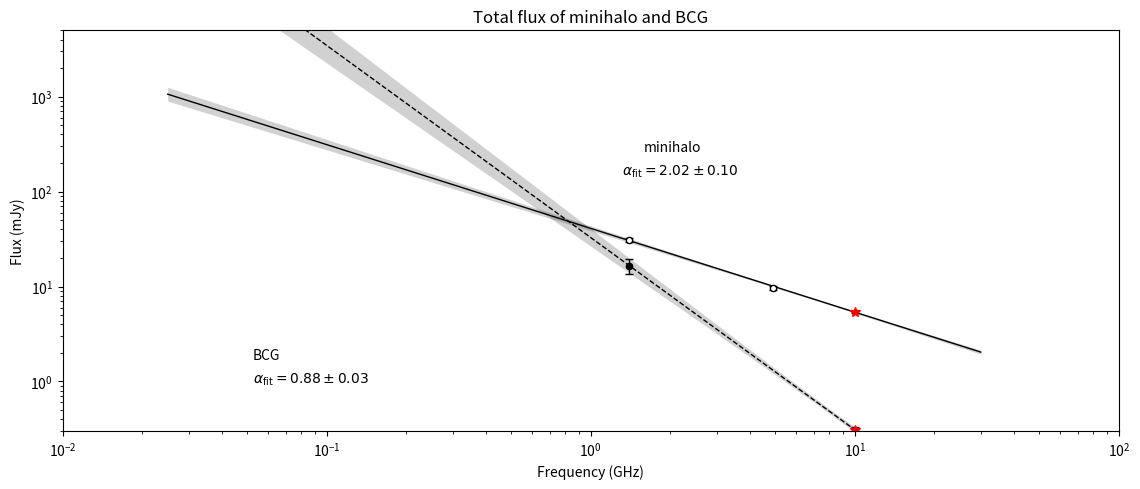
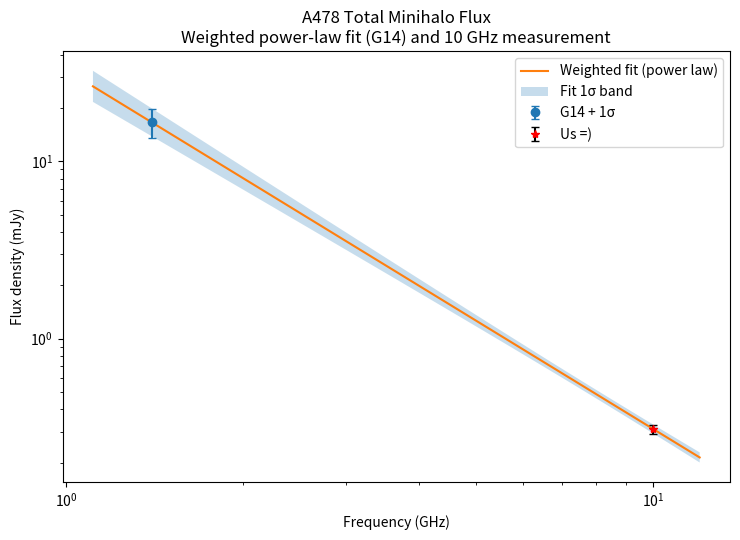

Recreate these plots in Python, in order.
import math
from dataclasses import dataclass
from typing import Callable, Tuple, Optional

import numpy as np
import pandas as pd
import matplotlib.pyplot as plt


@dataclass(frozen=True)
class PowerLawFit:
    """
    Power-law fit in log10-space:

        log10(S) = a * log10(nu) + b
        S = beta * nu^{-alpha}, where alpha = -a, beta = 10**b

    Attributes
    ----------
    a, b : float
        Linear coefficients in log10 space.
    cov : (2,2) ndarray
        Covariance matrix of [a, b].
    alpha, beta : float
        Power-law parameters S = beta * nu^{-alpha}.
    sigma_alpha, sigma_b : float
        1-sigma uncertainties on alpha and b (in log10 space).
    """
    a: float
    b: float
    cov: np.ndarray
    alpha: float
    beta: float
    sigma_alpha: float
    sigma_b: float

    def predict_S(self, nu: np.ndarray | float) -> np.ndarray | float:
        """Predict S(nu) in mJy."""
        x = np.log10(nu)
        y = self.b + self.a * x
        return 10.0 ** y

    def sigma_y_at(self, nu: np.ndarray | float) -> np.ndarray | float:
        """Uncertainty of y=log10(S) at frequency nu."""
        x = np.log10(nu)
        # var(y) = [x, 1] @ cov @ [x, 1]^T
        v = np.vstack([np.atleast_1d(x), np.ones_like(np.atleast_1d(x))])  # shape (2, N)
        var_y = (v * (self.cov @ v)).sum(axis=0)
        sig_y = np.sqrt(var_y)
        return sig_y if np.ndim(x) else float(sig_y)

    def sigma_S_at(self, nu: np.ndarray | float) -> np.ndarray | float:
        """Uncertainty of S at frequency nu via error propagation."""
        S = self.predict_S(nu)
        sig_y = self.sigma_y_at(nu)
        sig_S = np.log(10.0) * S * sig_y
        return sig_S


def fit_powerlaw(freq: np.ndarray, flux: np.ndarray, flux_err: np.ndarray) -> PowerLawFit:
    """
    Weighted linear fit in log10-space. Weights are 1/sigma_y, where
    sigma_y = flux_err / (ln(10)*flux).

    Returns a PowerLawFit with helpers to evaluate S(nu) and uncertainties.
    """
    freq = np.asarray(freq, dtype=float)
    flux = np.asarray(flux, dtype=float)
    flux_err = np.asarray(flux_err, dtype=float)

    # y = log10(S), x = log10(nu), sigma_y by propagation
    x = np.log10(freq)
    y = np.log10(flux)
    sigma_y = flux_err / (flux * np.log(10.0))
    w = 1.0 / sigma_y

    if len(x) >= 3:
        coeffs, cov = np.polyfit(x, y, 1, w=w, cov=True)
    else:
        coeffs = np.polyfit(x, y, 1, w=w, cov=False)
        X = np.vstack([x, np.ones_like(x)]).T
        W = np.diag(1.0 / sigma_y**2)
        cov = np.linalg.inv(X.T @ W @ X)
    a, b = coeffs
    alpha = -a
    beta = 10.0 ** b
    sigma_alpha = math.sqrt(cov[0, 0])  # same as sigma_a; sign doesn’t matter for alpha
    sigma_b = math.sqrt(cov[1, 1])

    return PowerLawFit(a=a, b=b, cov=cov, alpha=alpha, beta=beta,
                       sigma_alpha=sigma_alpha, sigma_b=sigma_b)


def prepare_plot_band(fit: PowerLawFit,
                      nu_min: float,
                      nu_max: float,
                      n_points: int = 400) -> Tuple[np.ndarray, np.ndarray, np.ndarray, np.ndarray]:
    """
    Produce log-spaced grid and the 1σ band around the fit, ready for plotting.

    Returns
    -------
    nu_grid, S_fit, S_lower, S_upper
    """
    nu_grid = np.logspace(np.log10(nu_min), np.log10(nu_max), n_points)
    S_fit = fit.predict_S(nu_grid)
    sig_y = fit.sigma_y_at(nu_grid)
    # Convert ±sigma in log space to multiplicative bounds in linear space
    S_upper = 10.0 ** (np.log10(S_fit) + sig_y)
    S_lower = 10.0 ** (np.log10(S_fit) - sig_y)
    return nu_grid, S_fit, S_lower, S_upper


def point_deviation_from_fit(fit: PowerLawFit,
                             nu_meas: float,
                             S_meas: float,
                             sigma_meas: float) -> Tuple[float, float, float, float]:
    """
    Compare a single measurement against the fit at nu_meas.

    Returns
    -------
    S_pred : float
        Predicted flux from the fit.
    sigma_pred : float
        1σ uncertainty from the fit at nu_meas.
    z_fit : float
        (S_meas - S_pred) / sigma_pred      — deviation vs. fit uncertainty only.
    z_combined : float
        (S_meas - S_pred) / sqrt(sigma_pred^2 + sigma_meas^2) — combined uncertainty.
    """
    S_pred = float(fit.predict_S(nu_meas))
    sigma_pred = float(fit.sigma_S_at(nu_meas))
    delta = S_meas - S_pred
    z_fit = delta / sigma_pred if sigma_pred > 0 else np.nan
    sigma_combined = math.sqrt(sigma_pred**2 + sigma_meas**2)
    z_combined = delta / sigma_combined if sigma_combined > 0 else np.nan
    return S_pred, sigma_pred, z_fit, z_combined


# --- Helpers ---
def _scatter_with_errors(ax, f, s, e, *, label=None, facecolor="k", edgecolor="k", marker="o", star_color="r", star_marker="*", star_ms=7.0):
    # ax.errorbar(f, s, yerr=e, fmt=marker, mec=edgecolor, mfc=facecolor,
    #             ecolor=edgecolor, elinewidth=1.0, ms=4.5, lw=0.0, capsize=3, label=label)
    if f.size > 1:
        ax.errorbar(
            f[:-1], s[:-1], yerr=e[:-1],
            fmt=marker, mec=edgecolor, mfc=facecolor,
            ecolor=edgecolor, elinewidth=1.0, ms=4.5, lw=0.0, capsize=3,
            label=label  # keep the legend on the bulk points
        )

    # Last point is own
    ax.errorbar(
        f[-1], s[-1], yerr=e[-1],
        fmt=star_marker, mec=star_color, mfc=star_color,
        ecolor=edgecolor, elinewidth=1.0, ms=star_ms, lw=0.0, capsize=3,
        label=None  # avoid duplicate legend entry
    )


def _fit_line(ax, fit: PowerLawFit, fmin: float, fmax: float, *, ls="--", color="k", lw=1.0, n=200):
    g = np.logspace(np.log10(fmin), np.log10(fmax), n)
    ax.plot(g, fit.predict_S(g), ls=ls, color=color, lw=lw)
    return g

def _fit_with_band(ax, fit, fmin, fmax, *, color="k", ls="--", lw=1.0, alpha=0.18, n_points=400):
    nu, S_fit, S_lo, S_up = prepare_plot_band(fit, fmin, fmax, n_points=n_points)
    ax.fill_between(nu, S_lo, S_up, alpha=alpha, linewidth=0, color=color)
    ax.plot(nu, S_fit, ls=ls, lw=lw, color=color)


def _alpha_text(alpha: float, sigma: float) -> str:
    return rf"$\alpha_{{\rm fit}}={alpha:.2f}\pm{sigma:.2f}$"


# --- Plotting ---
def plot_seds(
    *,
    # Panel (a)
    minihalo: Tuple[np.ndarray, np.ndarray, np.ndarray],
    bcg: Tuple[np.ndarray, np.ndarray, np.ndarray],
    # Panel (b)
    fig_size=(11.5, 5.0),
    savepath: Optional[str] = None,
):
    fig, axA = plt.subplots(1, 1, figsize=fig_size)

    # ---------- Panel (a): minihalo + BCG ----------
    f_mh, s_mh, e_mh = minihalo
    f_bcg, s_bcg, e_bcg = bcg

    fit_mh = fit_powerlaw(f_mh, s_mh, e_mh)
    fit_bcg = fit_powerlaw(f_bcg, s_bcg, e_bcg)

    _scatter_with_errors(axA, f_mh, s_mh, e_mh, facecolor="k", edgecolor="k")
    _scatter_with_errors(axA, f_bcg, s_bcg, e_bcg, facecolor="w", edgecolor="k")

    # Fit lines (dashed) spanning the panel’s frequency range
    fmin_a = 0.025  # in GHz
    fmax_a = 30
    _fit_with_band(axA, fit_mh, fmin_a, fmax_a)
    _fit_with_band(axA, fit_bcg, fmin_a, fmax_a, ls="-", lw=1.0)

    axA.set_xscale("log")
    axA.set_yscale("log")
    axA.set_xlabel("Frequency (GHz)")
    axA.set_ylabel("Flux (mJy)")
    axA.set_title("Total flux of minihalo and BCG")
    axA.set_xlim(0.01, 100)
    axA.set_ylim(0.3, 5000)
    axA.text(0.55, 0.70, "minihalo", transform=axA.transAxes)
    axA.text(0.53, 0.64, _alpha_text(fit_mh.alpha, fit_mh.sigma_alpha), transform=axA.transAxes)
    axA.text(0.18, 0.18, "BCG", transform=axA.transAxes)
    axA.text(0.18, 0.12, _alpha_text(fit_bcg.alpha, fit_bcg.sigma_alpha), transform=axA.transAxes)

    # Cosmetics to echo the paper’s feel
    axA.minorticks_on()
    axA.grid(False)
    fig.tight_layout(w_pad=1.5)

    if savepath:
        fig.savefig(savepath, dpi=300, bbox_inches="tight")
    return fig


# --- Data ---
mh_freq = np.array([1.40, 10])
mh_flux = np.array([16.6, 0.31])
mh_err  = np.array([3, 0.018])

bcg_freq = np.array([1.4, 4.9, 10])
bcg_flux = np.array([31, 9.6, 5.41])
bcg_err  = np.array([1.6, 0.5, 0.13])

# --- Recreate G14 plot with our points ---
plot_seds(
    minihalo=(mh_freq, mh_flux, mh_err),
    bcg=(bcg_freq, bcg_flux, bcg_err),
    savepath="A478_seds.png",
)


# --- Total minihalo only ---
fit = fit_powerlaw(mh_freq, mh_flux, mh_err)

# Prepare a plotting band (extend a touch below min for nicer look)
nu_min = 10 ** (np.log10(mh_freq.min()) - 0.1)
nu_max = 12.0
nu_grid, S_fit, S_lower, S_upper = prepare_plot_band(fit, nu_min, nu_max, n_points=400)

# Example single-point comparison @ 10 GHz
nu_meas = mh_freq[-1]
S_meas = mh_flux[-1]
sigma_meas = mh_err[-1]
S_pred, sigma_pred, z_fit, z_combined = point_deviation_from_fit(fit, nu_meas, S_meas, sigma_meas)

# Plot
plt.figure(figsize=(7.5, 5.5))
plt.errorbar(mh_freq[:-1], mh_flux[:-1], yerr=mh_err[:-1], fmt='o', label="G14 + 1σ", capsize=3)
plt.plot(nu_grid, S_fit, '-', label="Weighted fit (power law)")
plt.fill_between(nu_grid, S_lower, S_upper, alpha=0.25, label="Fit 1σ band")
plt.errorbar(nu_meas, S_meas, yerr=sigma_meas, fmt='*', c='r', ecolor='k', label="Us =)", capsize=3)
plt.xscale('log')
plt.yscale('log')
plt.xlabel("Frequency (GHz)")
plt.ylabel("Flux density (mJy)")
plt.title("A478 Total Minihalo Flux\nWeighted power-law fit (G14) and 10 GHz measurement")
plt.legend()
plt.tight_layout()
plt.savefig("minihalo_fit.png")

# Console summary
print(f"alpha = {fit.alpha:.3f} ± {fit.sigma_alpha:.3f}")
print(f"S_10GHz(pred) = {S_pred:.3f} ± {sigma_pred:.3f} mJy")
print(f"S_10GHz(meas) = {S_meas:.3f} mJy  →  Δ = {S_meas - S_pred:.4f} mJy,  z_fit = {z_fit:.2f},  z_combined = {z_combined:.2f}")
